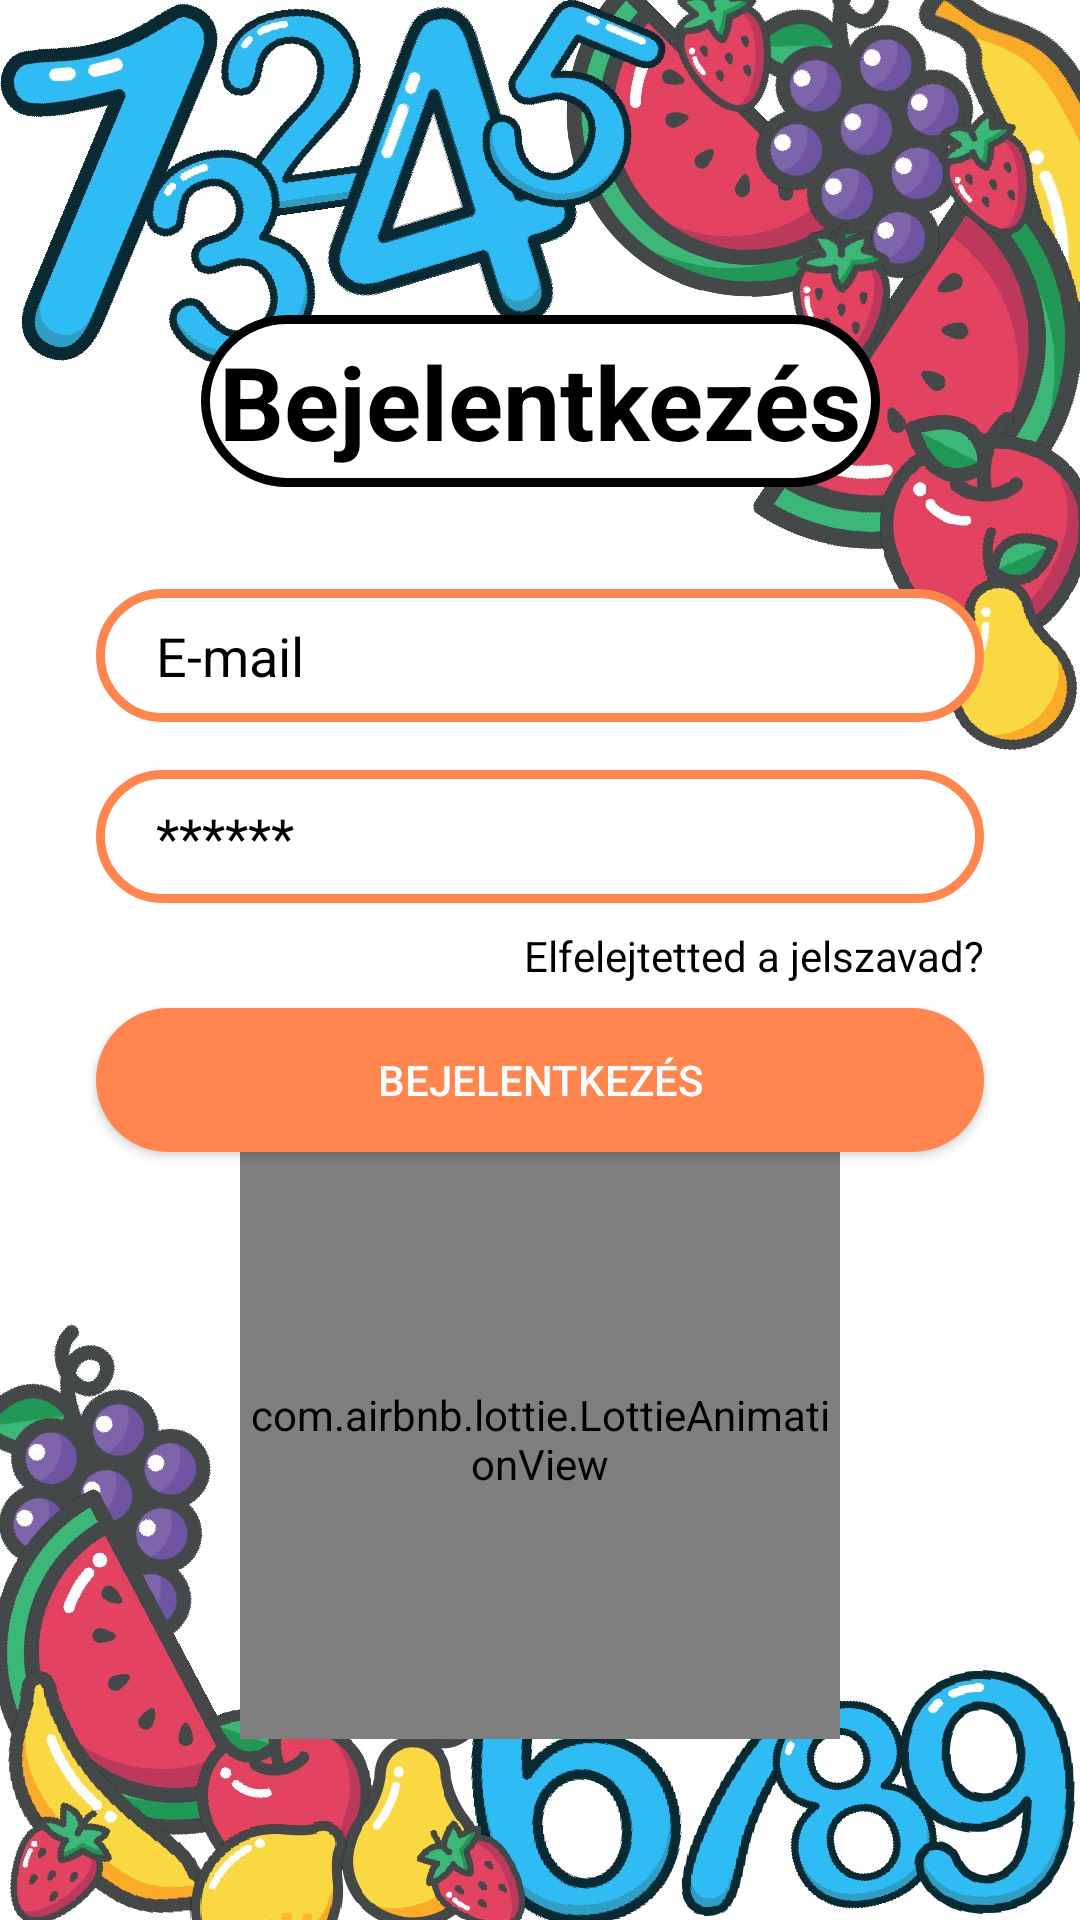

Write the Android layout XML for this screen, with the resource values it uses.
<!-- AndroidManifest.xml: application theme Theme.PlayfulMath -->
<!-- res/layout/activity_login.xml -->
<?xml version="1.0" encoding="utf-8"?>
<androidx.constraintlayout.widget.ConstraintLayout xmlns:android="http://schemas.android.com/apk/res/android"
    xmlns:app="http://schemas.android.com/apk/res-auto"
    xmlns:tools="http://schemas.android.com/tools"
    android:layout_width="match_parent"
    android:layout_height="match_parent"
    tools:context=".LoginActivity"
    android:background="@drawable/bg">

    <TextView
        android:id="@+id/loginTextView"
        android:layout_width="wrap_content"
        android:layout_height="wrap_content"
        android:background="@drawable/title_bg"
        android:padding="6dp"
        android:text="Bejelentkezés"
        android:textAlignment="center"
        android:textColor="@color/black"
        android:textSize="34sp"
        android:textStyle="bold"
        app:layout_constraintBottom_toBottomOf="parent"
        app:layout_constraintEnd_toEndOf="parent"
        app:layout_constraintStart_toStartOf="parent"
        app:layout_constraintTop_toTopOf="parent"
        app:layout_constraintVertical_bias="0.18" />

    <EditText
        android:id="@+id/loginEmailEditText"
        android:layout_width="match_parent"
        android:layout_height="wrap_content"
        android:layout_marginStart="32dp"
        android:layout_marginTop="34dp"
        android:layout_marginEnd="32dp"
        android:background="@drawable/input_bg"
        android:drawableLeft="@drawable/ic_email"
        android:drawablePadding="10dp"
        android:ems="10"
        android:hint="E-mail"
        android:inputType="textPersonName"
        android:paddingLeft="20dp"
        android:paddingTop="10dp"
        android:paddingRight="10dp"
        android:paddingBottom="10dp"
        android:shadowColor="@color/black"
        android:textColor="@color/black"
        android:textColorHint="@color/black"
        app:layout_constraintEnd_toEndOf="parent"
        app:layout_constraintStart_toStartOf="parent"
        app:layout_constraintTop_toBottomOf="@+id/loginTextView" />

    <EditText
        android:id="@+id/loginPasswordEditText"
        android:layout_width="0dp"
        android:layout_height="wrap_content"
        android:layout_marginTop="16dp"
        android:background="@drawable/input_bg"
        android:drawableLeft="@drawable/ic_security"
        android:drawablePadding="10dp"
        android:ems="10"
        android:hint="******"
        android:inputType="textPassword"
        android:paddingLeft="20dp"
        android:paddingTop="10dp"
        android:paddingRight="10dp"
        android:paddingBottom="10dp"
        android:textAllCaps="false"
        android:textColor="@color/black"
        android:textColorHint="@color/black"
        app:layout_constraintEnd_toEndOf="@+id/loginEmailEditText"
        app:layout_constraintStart_toStartOf="@+id/loginEmailEditText"
        app:layout_constraintTop_toBottomOf="@+id/loginEmailEditText" />

    <TextView
        android:id="@+id/loginForgotPasswordTextView"
        android:layout_width="wrap_content"
        android:layout_height="wrap_content"
        android:layout_marginTop="8dp"
        android:text="Elfelejtetted a jelszavad?"
        android:textColor="@color/black"
        app:layout_constraintEnd_toEndOf="@+id/loginPasswordEditText"
        app:layout_constraintHorizontal_bias="1.0"
        app:layout_constraintStart_toStartOf="@+id/loginPasswordEditText"
        app:layout_constraintTop_toBottomOf="@+id/loginPasswordEditText" />

    <Button
        android:id="@+id/loginButton"
        android:layout_width="0dp"
        android:layout_height="wrap_content"
        android:layout_marginTop="8dp"
        android:background="@drawable/btn_bg"
        android:text="Bejelentkezés"
        android:textColor="@color/white"
        app:layout_constraintEnd_toEndOf="@+id/loginPasswordEditText"
        app:layout_constraintStart_toStartOf="@+id/loginPasswordEditText"
        app:layout_constraintTop_toBottomOf="@+id/loginForgotPasswordTextView" />

    <LinearLayout
        android:id="@+id/linearLayout"
        android:layout_width="wrap_content"
        android:layout_height="wrap_content"
        android:layout_marginTop="16dp"
        android:gravity="center"
        android:orientation="horizontal"
        app:layout_constraintEnd_toEndOf="@+id/loginButton"
        app:layout_constraintStart_toStartOf="@+id/loginButton"
        app:layout_constraintTop_toBottomOf="@+id/loginButton">

        <TextView
            android:id="@+id/textView3"
            android:layout_width="wrap_content"
            android:layout_height="wrap_content"
            android:text="Még nincs fiókod? "
            android:textColor="@color/black" />

        <TextView
            android:id="@+id/registerTextView"
            android:layout_width="wrap_content"
            android:layout_height="wrap_content"
            android:text="Regisztrálj!"
            android:textColor="@color/orange" />
    </LinearLayout>

    <LinearLayout
        android:id="@+id/linearLayout2"
        android:layout_width="wrap_content"
        android:layout_height="wrap_content"
        app:layout_constraintBottom_toBottomOf="parent"
        app:layout_constraintEnd_toEndOf="parent"
        app:layout_constraintStart_toStartOf="parent"
        app:layout_constraintTop_toBottomOf="@+id/linearLayout"
        android:layout_marginBottom="100dp">

        <com.airbnb.lottie.LottieAnimationView
            android:id="@+id/lottieProfile"
            android:layout_width="200dp"
            android:layout_height="200dp"
            android:elevation="5dp"
            app:lottie_autoPlay="true"
            app:lottie_loop="true"
            app:lottie_rawRes="@raw/animation_lmmb1uma" />
    </LinearLayout>
</androidx.constraintlayout.widget.ConstraintLayout>
<!-- resources referenced by this layout -->
<resources>
  <color name="black">#FF000000</color>
  <color name="orange">#FF874F</color>
  <color name="white">#FFFFFFFF</color>
  <!-- drawable bg: jpeg bitmap (drawable, 261779 bytes) -->
  <!-- drawable btn_bg (drawable) -->
  <?xml version="1.0" encoding="utf-8"?>
  <shape xmlns:android="http://schemas.android.com/apk/res/android">
  
      <solid android:color="@color/orange"/>
  
      <corners android:radius="70dp"/>
  
  </shape>
  <!-- drawable input_bg (drawable) -->
  <?xml version="1.0" encoding="utf-8"?>
  <shape xmlns:android="http://schemas.android.com/apk/res/android">
  
      <solid android:color="@color/white" />
  
      <corners android:radius="70dp"/>
  
      <stroke
          android:width="3dp"
          android:color="@color/orange" />
  
  </shape>
  <!-- drawable title_bg (drawable) -->
  <?xml version="1.0" encoding="utf-8"?>
  <shape xmlns:android="http://schemas.android.com/apk/res/android">
      <solid android:color="@color/white" />
      <corners android:radius="70dp"/>
      <stroke
          android:width="3dp"
          android:color="@color/black" />
  </shape>
  <style name="Theme.PlayfulMath" parent="Theme.AppCompat.Light.NoActionBar">
          
          <item name="colorPrimary">@color/orange</item>
          <item name="colorPrimaryVariant">@color/orange</item>
          <item name="colorOnPrimary">@color/white</item>
          
          <item name="colorSecondary">@color/blue</item>
          <item name="colorSecondaryVariant">@color/blue</item>
          <item name="colorOnSecondary">@color/black</item>
          
          <item name="android:statusBarColor" tools:targetApi="l">?attr/colorPrimaryVariant</item>
          
      </style>
  <color name="blue">#4FCDFF</color>
</resources>
